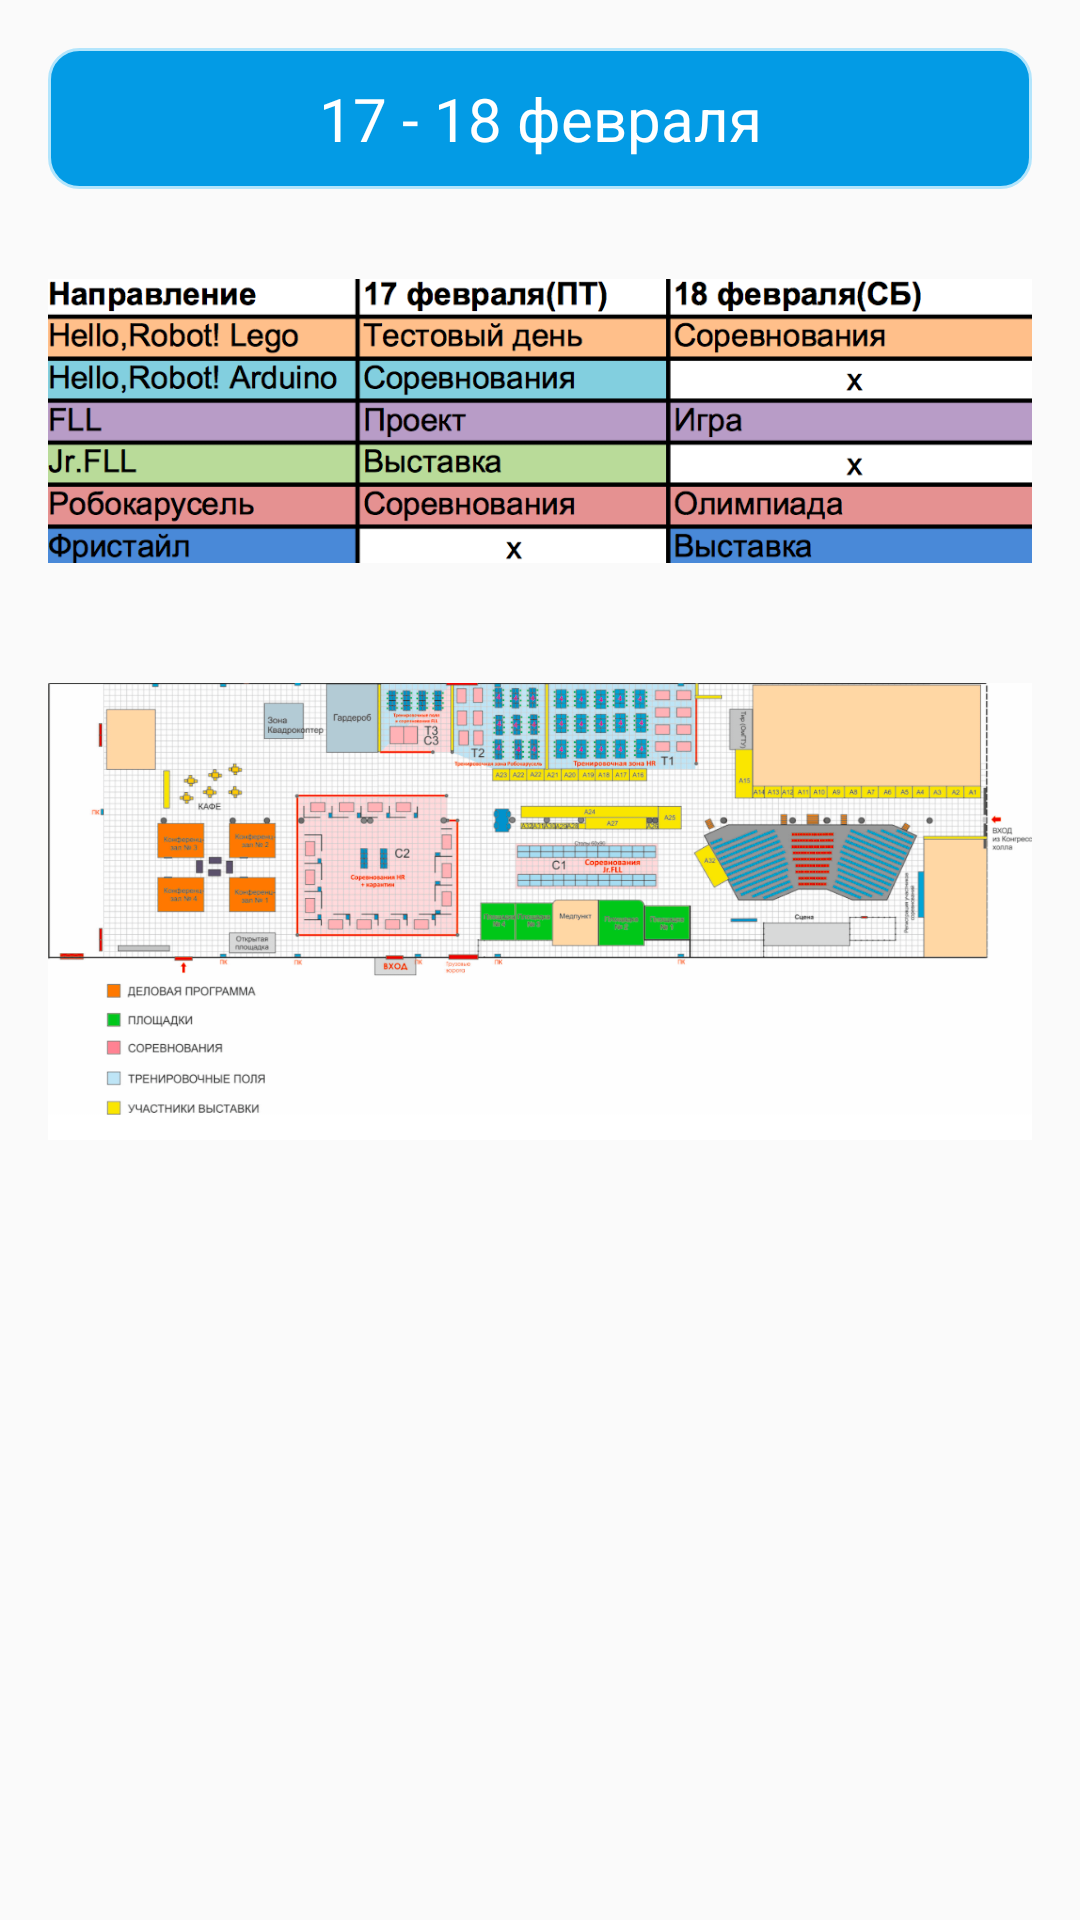

This screen was rendered from an Android layout file. Write that file and the resources it references.
<!-- AndroidManifest.xml: application theme AppTheme -->
<!-- res/layout/fragment_first_main.xml -->
<?xml version="1.0" encoding="utf-8"?>
<LinearLayout xmlns:android="http://schemas.android.com/apk/res/android"
    android:orientation="vertical"
    android:layout_width="match_parent"
    android:layout_height="match_parent"
    android:padding="16dp">


    <TextView
        android:layout_width="match_parent"
        android:layout_height="wrap_content"
        android:text="17 - 18 февраля"
        android:textAlignment="center"
        android:padding="10dp"
        android:textSize="20sp"
        android:layout_marginBottom="10dp"
        android:textColor="@color/colorWhite"
        android:background="@drawable/background_main_textview"/>

    <ImageView
        android:layout_width="match_parent"
        android:layout_height="wrap_content"
        android:src="@drawable/graphic"
        android:adjustViewBounds="true"
        android:scaleType="fitXY"
        android:onClick="openGraphic"
        android:layout_marginTop="20dp"
        android:layout_marginBottom="40dp"/>

    <ImageView
        android:layout_width="match_parent"
        android:layout_height="wrap_content"
        android:src="@drawable/map"
        android:adjustViewBounds="true"
        android:scaleType="fitXY"
        android:onClick="openMap"/>
</LinearLayout>
<!-- resources referenced by this layout -->
<resources>
  <color name="colorWhite">#ffffff</color>
  <!-- drawable background_main_textview (drawable) -->
  <?xml version="1.0" encoding="utf-8"?>
  <shape xmlns:android="http://schemas.android.com/apk/res/android"
         android:shape="rectangle" >
  
      <solid android:color="#039BE5" />
  
      <corners
          android:bottomRightRadius="10dip"
          android:topRightRadius="10dip"
          android:topLeftRadius="10dip"
          android:bottomLeftRadius="10dip"/>
  
      <stroke
          android:width="1dp"
          android:color="#B3E5FC" />
  
  </shape>
  <!-- drawable graphic: png bitmap (drawable, 65306 bytes) -->
  <!-- drawable map: png bitmap (drawable, 457313 bytes) -->
  <style name="AppTheme" parent="Theme.AppCompat.Light.NoActionBar">
          
          <item name="colorPrimary">@color/colorMain</item>
          <item name="colorPrimaryDark">@color/colorMain</item>
          <item name="colorAccent">@color/colorText</item>
      </style>
  <color name="colorMain">#252122</color>
  <color name="colorText">#D52349</color>
</resources>
